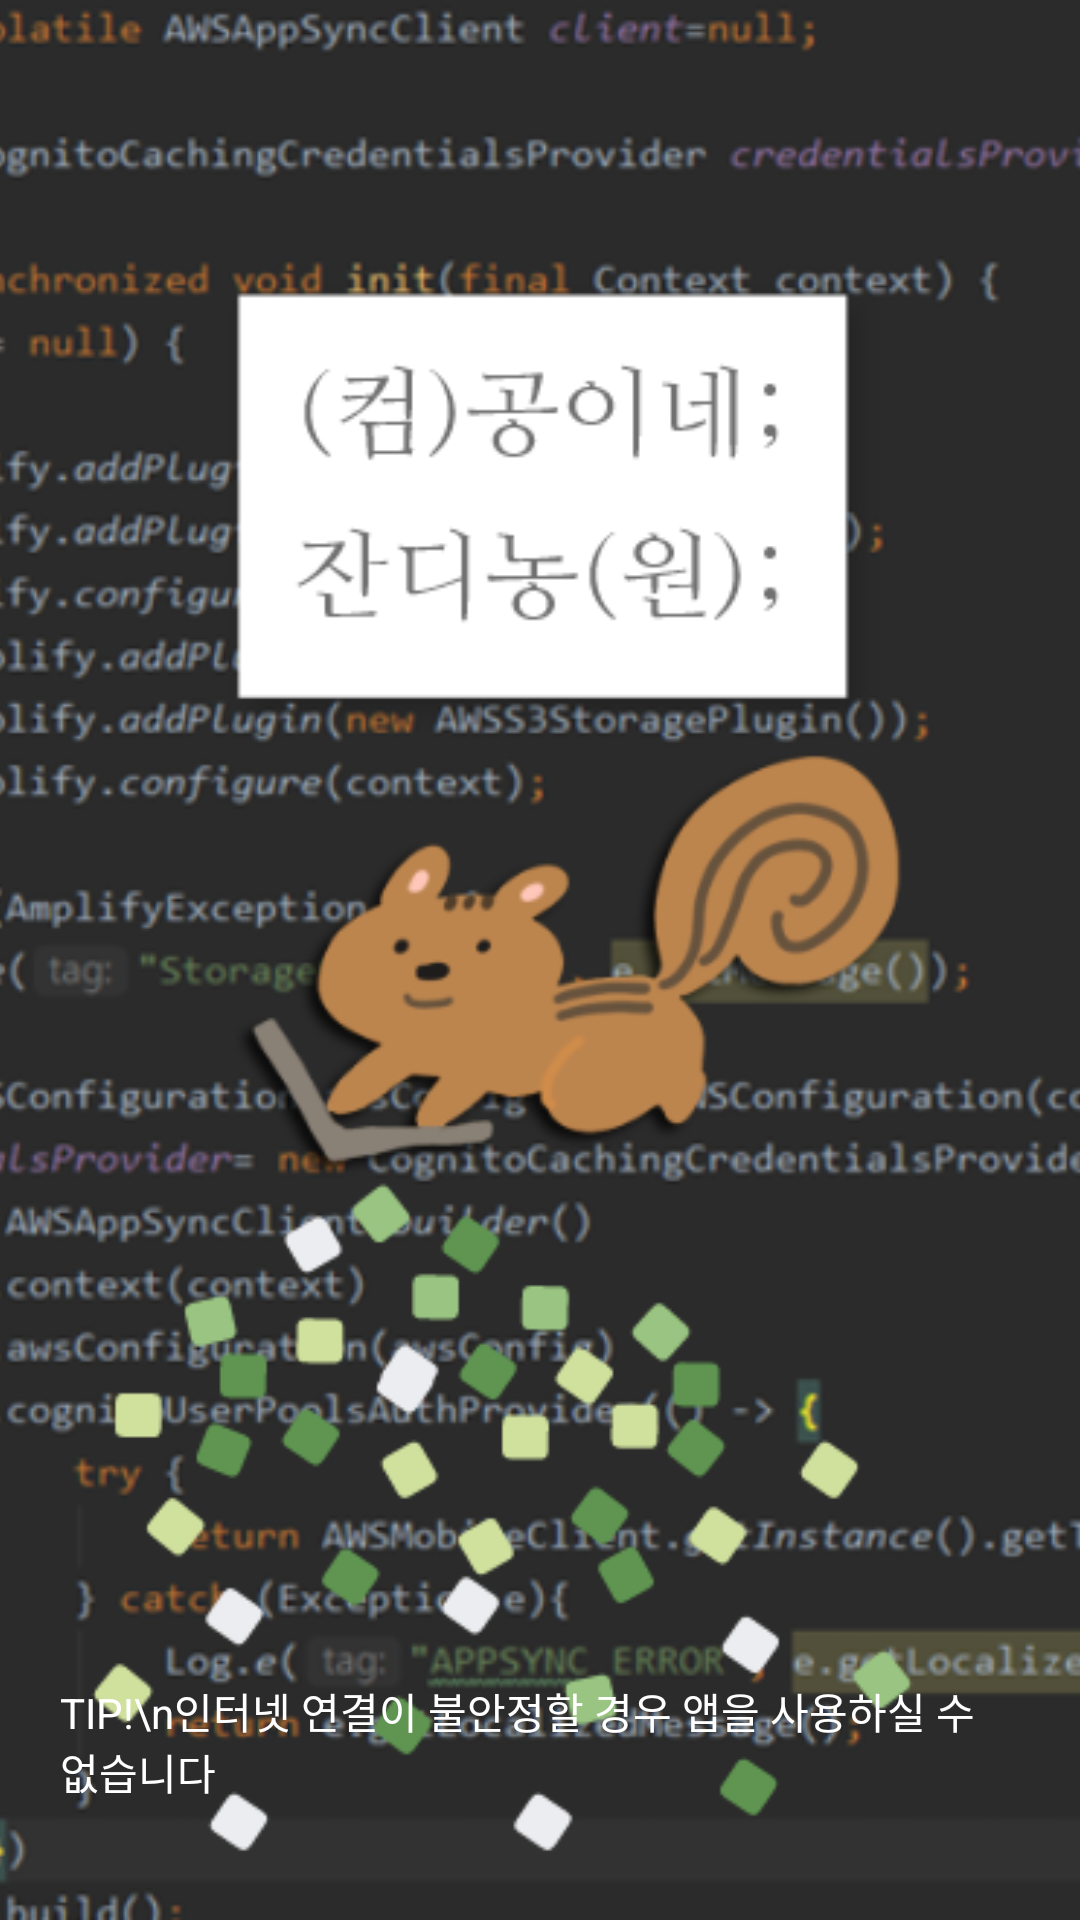

Write the Android layout XML for this screen, with the resource values it uses.
<!-- AndroidManifest.xml: application theme AppTheme -->
<!-- res/layout/activity_loading.xml -->
<?xml version="1.0" encoding="UTF-8"?>
<androidx.constraintlayout.widget.ConstraintLayout xmlns:android="http://schemas.android.com/apk/res/android"
    xmlns:app="http://schemas.android.com/apk/res-auto"
    xmlns:tools="http://schemas.android.com/tools"
    android:layout_width="match_parent"
    android:layout_height="match_parent">

    <ImageView
        android:id="@+id/imageView3"
        android:layout_width="match_parent"
        android:layout_height="match_parent"
        android:scaleType="centerCrop"
        android:src="@drawable/loading_new2"
        app:layout_constraintBottom_toBottomOf="parent"
        app:layout_constraintEnd_toEndOf="parent"
        app:layout_constraintHorizontal_bias="0.0"
        app:layout_constraintStart_toStartOf="parent"
        app:layout_constraintTop_toTopOf="parent"
        app:layout_constraintVertical_bias="1.0"></ImageView>

    <FrameLayout
        android:layout_width="match_parent"
        android:layout_height="100dp"
        app:layout_constraintBottom_toBottomOf="@+id/imageView3"
        app:layout_constraintEnd_toEndOf="parent"
        app:layout_constraintStart_toStartOf="parent">

        <TextView
            android:id="@+id/textView"
            android:layout_width="match_parent"
            android:layout_height="match_parent"
            android:text="TIP!\n인터넷 연결이 불안정할 경우 앱을 사용하실 수 없습니다"
            android:padding="20dp"
            android:textColor="@color/colorWhite"/>
    </FrameLayout>
</androidx.constraintlayout.widget.ConstraintLayout>
<!-- resources referenced by this layout -->
<resources>
  <color name="colorWhite">#ffffff</color>
  <!-- drawable loading_new2: png bitmap (drawable, 189831 bytes) -->
  <style name="AppTheme" parent="Theme.AppCompat.Light.DarkActionBar">
          
          <item name="colorPrimary">@color/colorPrimary</item>
          <item name="colorPrimaryDark">@color/colorPrimaryDark</item>
          <item name="colorAccent">@color/colorAccent</item>
      </style>
  <color name="colorAccent">#D81B60</color>
  <!-- not gathered from this repository: default colours our renderer supplied (Android Studio template values) -->
  <color name="colorPrimary">#FF6200EE</color>
  <color name="colorPrimaryDark">#FF3700B3</color>
</resources>
